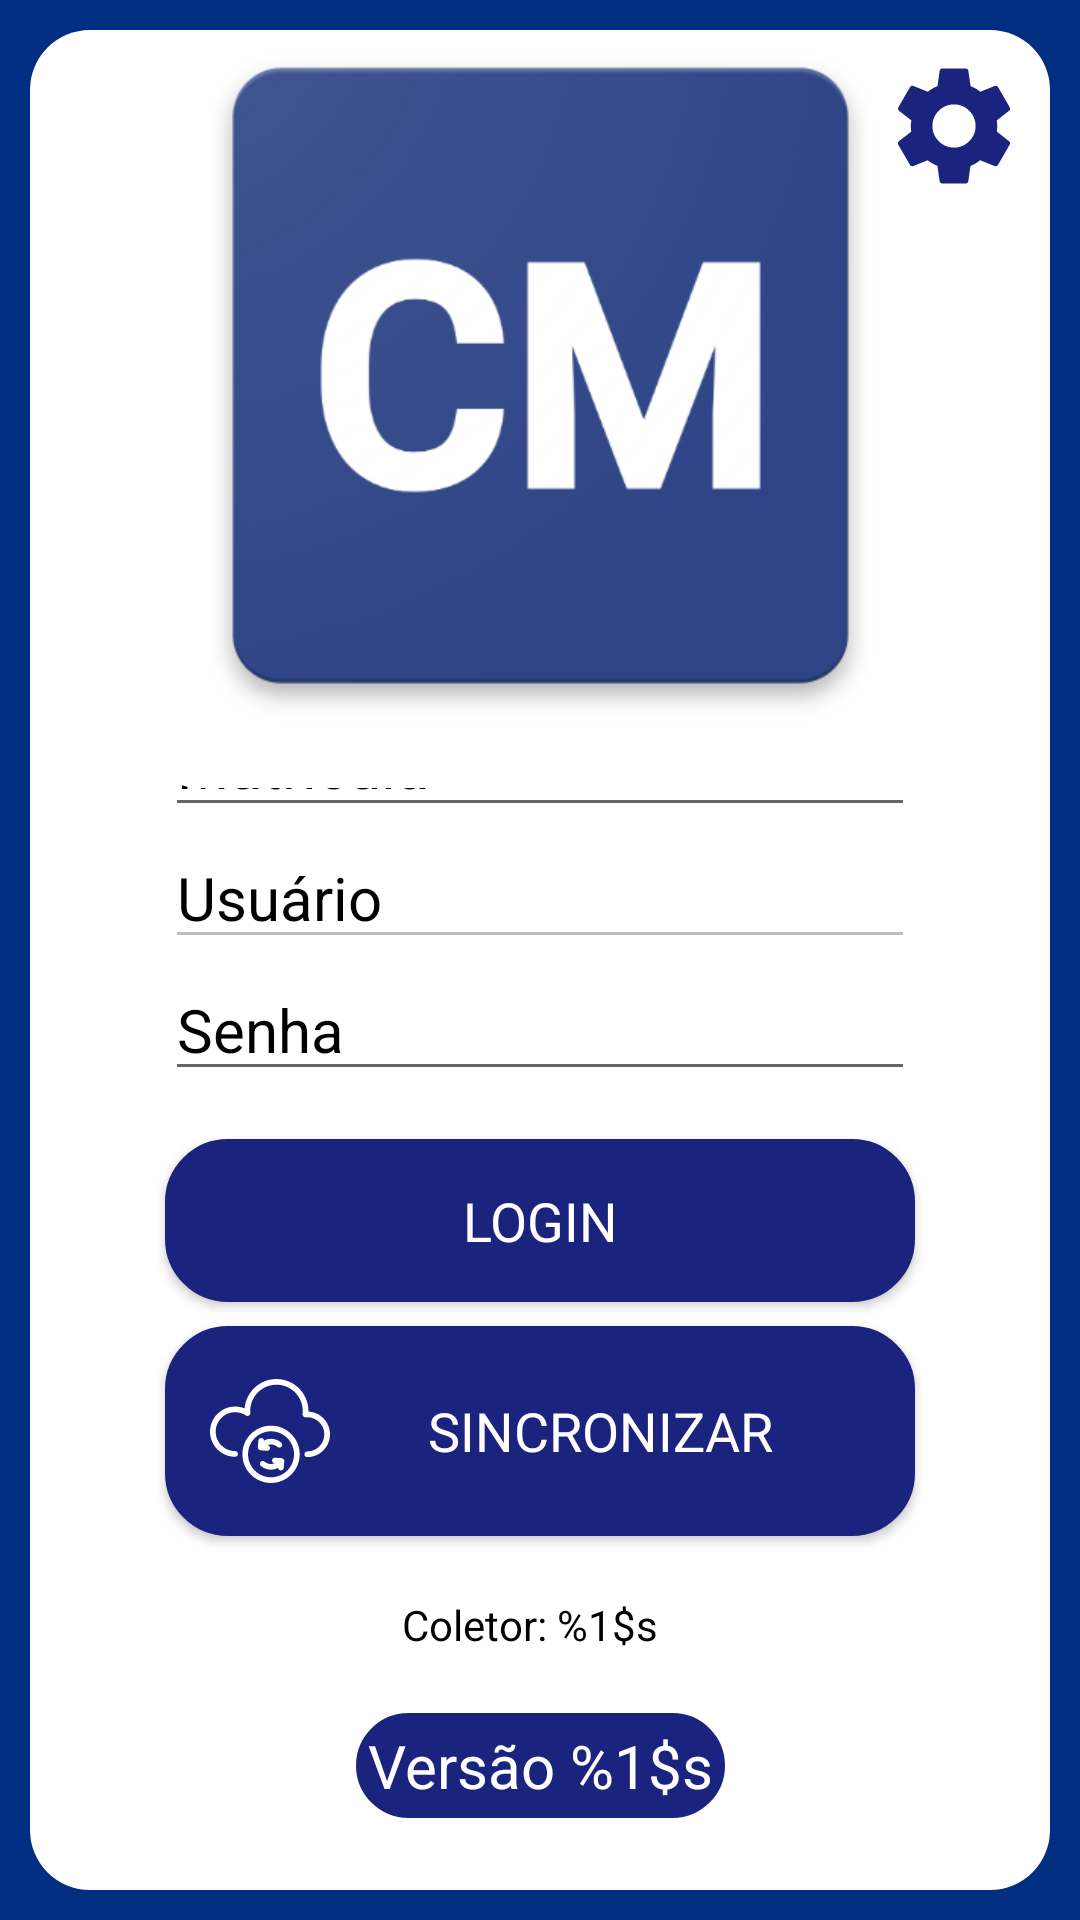

Here is an Android app screen rendered from its layout file. Give the layout XML and the strings, colors and styles it references.
<!-- AndroidManifest.xml: application theme Theme.CortedeMudaExataID -->
<!-- res/layout/activity_login.xml -->
<?xml version="1.0" encoding="utf-8"?>
<androidx.constraintlayout.widget.ConstraintLayout xmlns:android="http://schemas.android.com/apk/res/android"
    xmlns:app="http://schemas.android.com/apk/res-auto"
    xmlns:tools="http://schemas.android.com/tools"
    android:layout_width="match_parent"
    android:layout_height="match_parent"
    android:theme="@style/LayoutPadraoConstraint"
    tools:context=".telas.LoginActivity">

    <FrameLayout
        android:layout_width="0dp"
        android:layout_height="0dp"
        android:layout_margin="10dip"

        android:theme="@style/LayoutPadraoFrame"
        app:layout_constraintBottom_toBottomOf="parent"
        app:layout_constraintEnd_toEndOf="parent"
        app:layout_constraintStart_toStartOf="parent"
        app:layout_constraintTop_toTopOf="parent">

        <androidx.constraintlayout.widget.ConstraintLayout
            style="@style/LayoutPadraoConstraintInterno"
            android:layout_width="match_parent"
            android:layout_height="match_parent"
            android:layout_margin="4dip"
            app:layout_constraintBottom_toBottomOf="parent"
            app:layout_constraintHorizontal_bias="0.5"
            app:layout_constraintTop_toTopOf="parent"
            tools:layout_editor_absoluteY="4dp">

            <TextView
                android:id="@+id/txtColetor"
                android:layout_width="wrap_content"
                android:layout_height="wrap_content"
                android:layout_marginEnd="32dp"
                android:layout_marginBottom="16dp"
                android:text="@string/coletor"
                app:layout_constraintBottom_toTopOf="@+id/versao_app"
                app:layout_constraintEnd_toEndOf="parent"
                app:layout_constraintHorizontal_bias="0.564"
                app:layout_constraintStart_toStartOf="parent" />

            <EditText
                android:id="@+id/editUsuario"
                android:layout_width="250dp"
                android:layout_height="wrap_content"
                android:enabled="false"
                android:focusable="false"
                android:hint="@string/nome_usuario"
                android:inputType="textPersonName"
                android:textSize="20sp"
                android:theme="@style/LayoutPadraoEditTextLogin"
                android:tooltipText="Usuário é obrigatório!"
                app:layout_constraintBottom_toTopOf="@+id/editSenha"
                app:layout_constraintEnd_toEndOf="parent"
                app:layout_constraintStart_toStartOf="parent" />

            <EditText
                android:id="@+id/editMatricula"
                android:layout_width="250dp"
                android:layout_height="wrap_content"
                android:hint="@string/matricula_usuario"
                android:inputType="number"
                android:maxLength="20"
                android:textSize="20sp"
                android:theme="@style/LayoutPadraoEditTextLogin"
                android:tooltipText="Usuário é obrigatório!"
                app:layout_constraintBottom_toTopOf="@+id/editUsuario"
                app:layout_constraintEnd_toEndOf="parent"
                app:layout_constraintStart_toStartOf="parent" />

            <EditText
                android:id="@+id/editSenha"
                android:layout_width="250dp"
                android:layout_height="wrap_content"
                android:layout_marginBottom="16dp"
                android:hint="@string/senha_usuario"
                android:inputType="textPassword"
                android:maxLength="20"
                android:textSize="20sp"
                android:theme="@style/LayoutPadraoEditTextLogin"
                app:layout_constraintBottom_toTopOf="@+id/btnLogin"
                app:layout_constraintEnd_toEndOf="parent"
                app:layout_constraintStart_toStartOf="parent" />

            <Button
                android:id="@+id/btnLogin"
                style="@style/LayoutPadraoBttLogin"
                android:layout_width="250dp"
                android:layout_height="wrap_content"
                android:drawableStart="@drawable/wrapper_login"
                android:drawableTint="@color/white"
                android:elevation="5dip"
                android:lines="1"
                android:padding="15dip"
                android:text="@string/btn_login"
                android:textAlignment="center"
                android:textAllCaps="true"
                android:textColor="@color/white"
                android:textSize="18sp"
                android:typeface="normal"
                app:layout_constraintBottom_toTopOf="@+id/btnSinc"
                app:layout_constraintEnd_toEndOf="parent"
                app:layout_constraintStart_toStartOf="parent" />

            <Button
                android:id="@+id/btnSinc"
                style="@style/LayoutPadraoBttLogin"
                android:layout_width="250dp"
                android:layout_height="wrap_content"
                android:layout_marginBottom="16dp"
                android:drawableStart="@drawable/wrapper_sync"
                android:drawableTint="@color/white"
                android:elevation="5dip"
                android:lines="1"
                android:text="@string/btn_sincronizar"
                android:textAlignment="center"
                android:textAllCaps="true"
                android:textColor="@color/white"
                android:textSize="18sp"
                android:typeface="normal"
                app:layout_constraintBottom_toTopOf="@+id/txtColetor"
                app:layout_constraintEnd_toEndOf="parent"
                app:layout_constraintStart_toStartOf="parent" />

            <TextView
                android:id="@+id/versao_app"
                android:layout_width="wrap_content"
                android:layout_height="wrap_content"
                android:layout_marginBottom="16dp"
                android:background="@drawable/wrapper_bordas"
                android:text="@string/msg_versao_app"
                android:textColor="@color/white"
                android:textSize="20sp"
                app:layout_constraintBottom_toBottomOf="parent"
                app:layout_constraintEnd_toEndOf="parent"
                app:layout_constraintStart_toStartOf="parent" />

            <Button
                android:id="@+id/btnConfig"
                style="@style/LayoutPadraoBttPNG"
                android:layout_width="48dp"
                android:layout_height="48dp"
                android:elevation="5dip"
                app:layout_constraintEnd_toEndOf="parent"
                app:layout_constraintHorizontal_bias="1.0"
                app:layout_constraintStart_toStartOf="parent"
                app:layout_constraintTop_toTopOf="parent"
                tools:ignore="SpeakableTextPresentCheck" />

            <ImageView
                android:id="@+id/imageView"
                android:layout_width="267dp"
                android:layout_height="275dp"
                app:layout_constraintBottom_toTopOf="@+id/editMatricula"
                app:layout_constraintEnd_toEndOf="parent"
                app:layout_constraintStart_toStartOf="parent"
                app:layout_constraintTop_toTopOf="parent"
                app:srcCompat="@drawable/web_hi_res_quadrado" />

        </androidx.constraintlayout.widget.ConstraintLayout>

    </FrameLayout>
</androidx.constraintlayout.widget.ConstraintLayout>
<!-- resources referenced by this layout -->
<resources>
  <color name="white">#FFFFFFFF</color>
  <!-- drawable wrapper_login (drawable) -->
  <?xml version="1.0" encoding="utf-8"?>
  <layer-list xmlns:android="http://schemas.android.com/apk/res/android">
      <item android:drawable="@drawable/ic_login_svgrepo_com"
          android:width="40dip"
          android:height="40dip"
          android:gravity="center_vertical"/>
  </layer-list>
  <!-- drawable wrapper_sync (drawable) -->
  <?xml version="1.0" encoding="utf-8"?>
  <layer-list xmlns:android="http://schemas.android.com/apk/res/android">
      <item android:drawable="@drawable/ic_cloud_sync_svgrepo_com"
          android:width="40dip"
          android:height="40dip"
          android:gravity="center_vertical"/>
  </layer-list>
  <string name="btn_login">Login</string>
  <string name="btn_sincronizar">Sincronizar</string>
  <string name="coletor">Coletor: %1$s</string>
  <string name="matricula_usuario">Matrícula</string>
  <string name="msg_versao_app">Versão %1$s</string>
  <string name="nome_usuario">Usuário</string>
  <string name="senha_usuario">Senha</string>
  <style name="LayoutPadraoBttLogin" parent="Theme.CortedeMudaExataID">
          <item name="android:padding">15dip</item>
          <item name="android:layout_marginBottom">8dp</item>
          <item name="android:width">350dp</item>
          <item name="android:background">@drawable/wrapper_btn</item>
      </style>
  <style name="LayoutPadraoBttPNG" parent="Theme.CortedeMudaExataID">
          <item name="android:padding">15dip</item>
          <item name="android:layout_marginBottom">8dp</item>
          <item name="android:width">350dp</item>
          <item name="android:background">@drawable/wrapper_config </item>
      </style>
  <style name="LayoutPadraoConstraint" parent="Theme.CortedeMudaExataID">
          <item name="colorSurface">#FFFFFF</item>
          <item name="android:background">@color/ic_launcher_background</item>
  
      </style>
  <style name="LayoutPadraoConstraintInterno" parent="Theme.CortedeMudaExataID">
          <item name="android:background">#FFFFFF</item>
      </style>
  <style name="LayoutPadraoEditTextLogin" parent="Theme.CortedeMudaExataID">
          <item name="android:editTextColor">@color/black</item>
          <item name="android:layout_marginStart">25dp</item>
  
          <item name="android:ems">10</item>
      </style>
  <style name="LayoutPadraoFrame" parent="Theme.CortedeMudaExataID">
          <item name="android:background">@drawable/wrapper_scroll_round</item>
      </style>
  <style name="Theme.CortedeMudaExataID" parent="Theme.AppCompat.Light.NoActionBar">
          
          <item name="colorPrimary">@color/ic_launcher_background</item>
          <item name="colorPrimaryDark">@color/purple_700</item>
          <item name="colorAccent">@color/light_blue_900</item>
  
          <item name="android:textColor">#000000</item>
          <item name="android:textColorHint">#000000</item>
          <item name="editTextStyle">@style/Widget.AppCompat.EditText</item>
          
      </style>
  <color name="azul_primary">#1A237E</color>
  <color name="ic_launcher_background">#002E80</color>
  <color name="black">#FF000000</color>
  <!-- drawable wrapper_scroll_round (drawable) -->
  <?xml version="1.0" encoding="utf-8"?>
  <selector xmlns:android="http://schemas.android.com/apk/res/android">
  <item android:state_pressed="false">
      <shape android:shape="rectangle">
          <corners android:radius="20dp" />
          <solid android:color="@color/white" />
          <padding
              android:bottom="4dp"
              android:left="4dp"
              android:right="4dp"
              android:top="4dp" />
      </shape>
  </item>
  </selector>
  <color name="purple_700">#FF3700B3</color>
  <color name="light_blue_900">#FF01579B</color>
  <color name="light_blue_600">#FF039BE5</color>
</resources>
